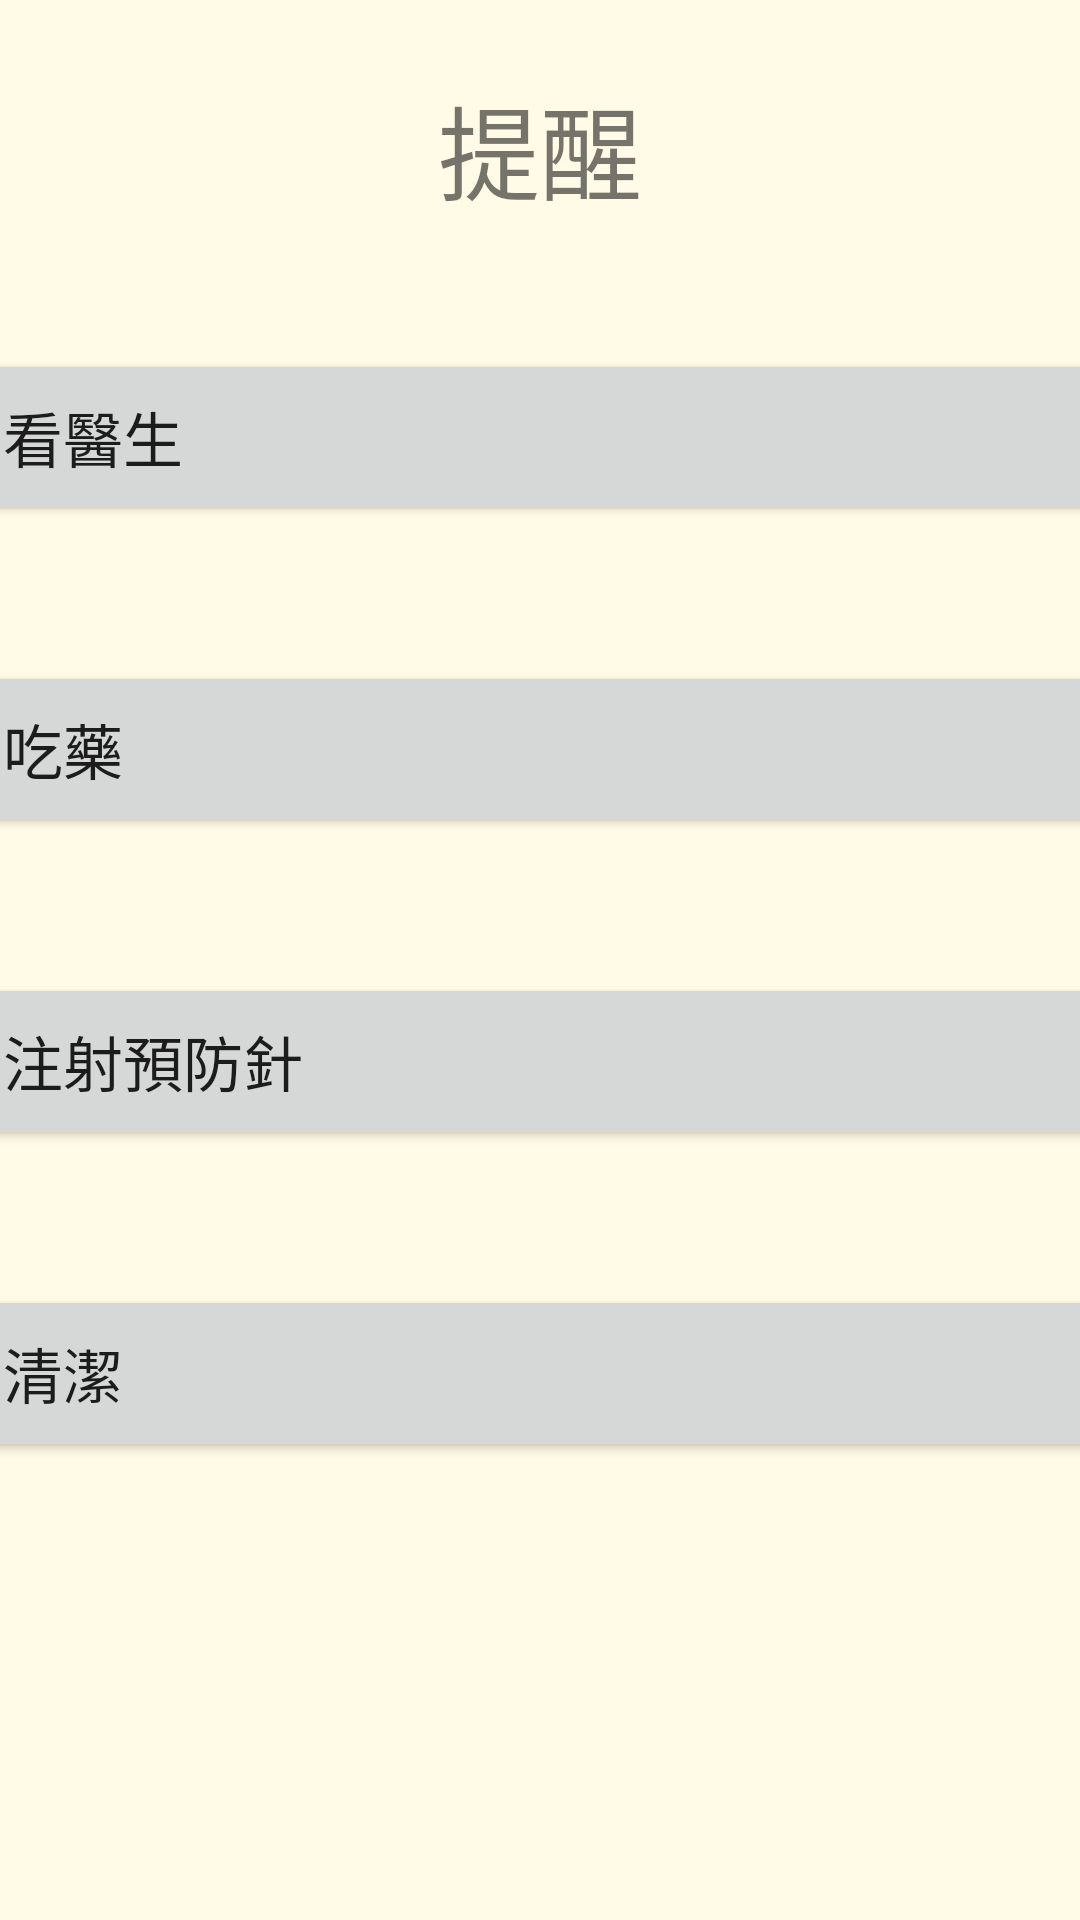

Layout XML and referenced resources for this Android screen:
<!-- AndroidManifest.xml: application theme AppTheme -->
<!-- res/layout/activity_remind.xml -->
<?xml version="1.0" encoding="utf-8"?>
<android.support.constraint.ConstraintLayout xmlns:android="http://schemas.android.com/apk/res/android"
    android:background="#FFFBE6"
    xmlns:app="http://schemas.android.com/apk/res-auto"
    xmlns:tools="http://schemas.android.com/tools"
    android:layout_width="match_parent"
    android:layout_height="match_parent"
    tools:context=".remind_dontuse">

    <Button
        android:id="@+id/drugs"
        android:layout_width="383dp"
        android:layout_height="59dp"
        android:layout_marginStart="13dp"
        android:layout_marginEnd="13dp"
        android:layout_marginBottom="45dp"
        android:gravity="center_vertical"
        android:text="吃藥"
        android:textSize="20dp"
        app:layout_constraintBottom_toTopOf="@+id/neddle"
        app:layout_constraintEnd_toEndOf="parent"
        app:layout_constraintStart_toStartOf="parent"
        app:layout_constraintTop_toBottomOf="@+id/doctor" />

    <Button
        android:id="@+id/neddle"
        android:layout_width="383dp"
        android:layout_height="59dp"

        android:layout_marginStart="13dp"
        android:layout_marginEnd="13dp"
        android:layout_marginBottom="45dp"
        android:gravity="center_vertical"
        android:text="注射預防針"
        android:textSize="20dp"
        app:layout_constraintBottom_toTopOf="@+id/clean"
        app:layout_constraintEnd_toEndOf="parent"
        app:layout_constraintStart_toStartOf="parent"
        app:layout_constraintTop_toBottomOf="@+id/drugs" />

    <Button
        android:id="@+id/clean"
        android:layout_width="383dp"
        android:layout_height="59dp"
        android:layout_marginStart="13dp"
        android:layout_marginEnd="13dp"
        android:layout_marginBottom="208dp"
        android:gravity="center_vertical"
        android:text="清潔"
        android:textSize="20dp"
        app:layout_constraintBottom_toBottomOf="parent"
        app:layout_constraintEnd_toEndOf="parent"
        app:layout_constraintStart_toStartOf="parent"
        app:layout_constraintTop_toBottomOf="@+id/neddle" />

    <TextView
        android:id="@+id/textView"
        android:layout_width="wrap_content"
        android:layout_height="wrap_content"
        android:layout_marginTop="80dp"
        android:layout_marginBottom="42dp"
        android:text="提醒"
        android:textSize="34sp"
        app:layout_constraintBottom_toTopOf="@+id/doctor"
        app:layout_constraintEnd_toEndOf="parent"
        app:layout_constraintStart_toStartOf="parent"
        app:layout_constraintTop_toTopOf="parent" />

    <Button
        android:id="@+id/doctor"
        android:layout_width="383dp"
        android:layout_height="59dp"
        android:layout_marginStart="13dp"
        android:layout_marginEnd="13dp"
        android:layout_marginBottom="45dp"
        android:gravity="center_vertical"
        android:text="看醫生"
        android:textSize="20dp"
        app:layout_constraintBottom_toTopOf="@+id/drugs"
        app:layout_constraintEnd_toEndOf="parent"
        app:layout_constraintStart_toStartOf="parent"
        app:layout_constraintTop_toBottomOf="@+id/textView" />

</android.support.constraint.ConstraintLayout>
<!-- resources referenced by this layout -->
<resources>
  <style name="AppTheme" parent="Theme.AppCompat.Light.NoActionBar">
          
          <item name="colorPrimary">@color/colorPrimary</item>
          <item name="colorPrimaryDark">@color/colorPrimaryDark</item>
          <item name="colorAccent">@color/colorAccent</item>
      </style>
  <color name="colorPrimary">#ffc107</color>
  <color name="colorPrimaryDark">#ffa000</color>
  <color name="colorAccent">#009588</color>
</resources>
